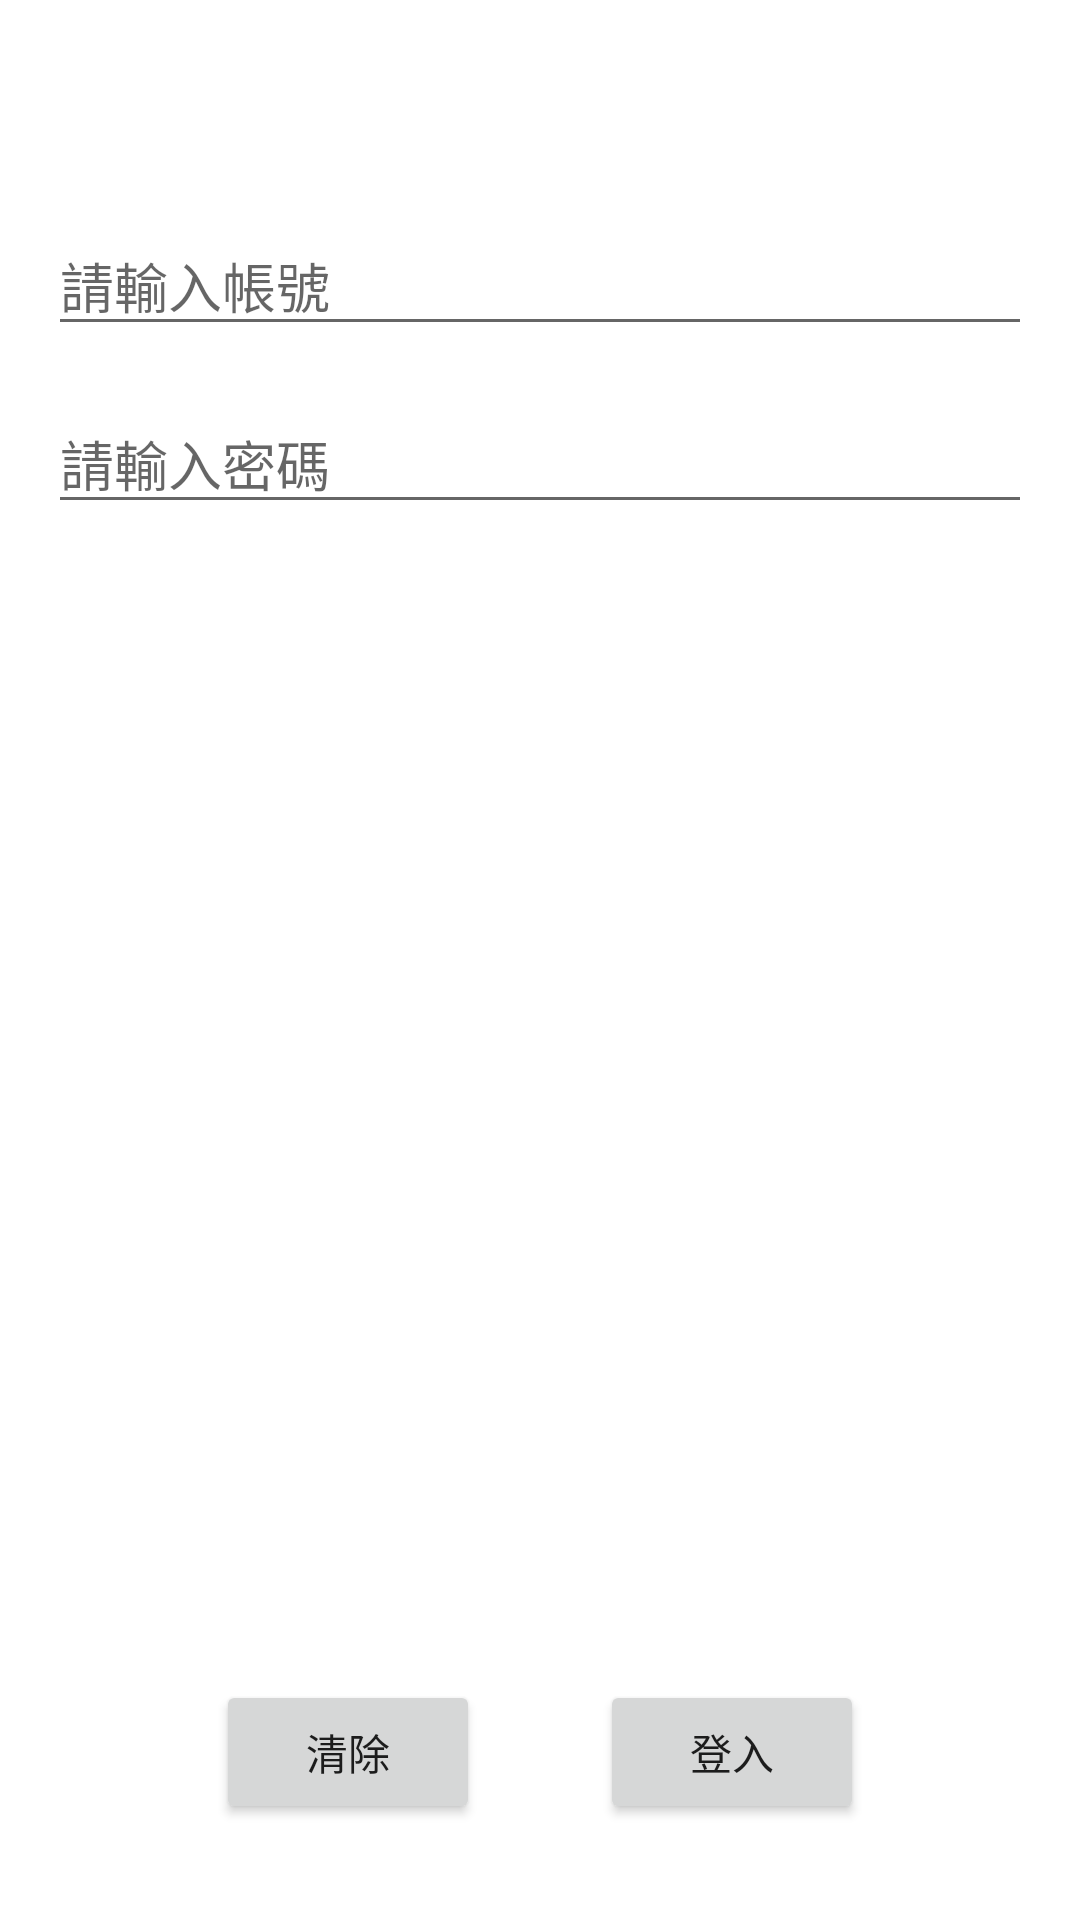

The Android layout XML behind this screen, and the referenced resources:
<!-- AndroidManifest.xml: application theme Theme.Lesson -->
<!-- res/layout/activity_main.xml -->
<?xml version="1.0" encoding="utf-8"?>
<androidx.constraintlayout.widget.ConstraintLayout xmlns:android="http://schemas.android.com/apk/res/android"
  xmlns:app="http://schemas.android.com/apk/res-auto"
  xmlns:tools="http://schemas.android.com/tools"
  android:layout_width="match_parent"
  android:layout_height="match_parent"
  tools:context=".MainActivity">

  <EditText
    android:layout_width="0dp"
    android:layout_height="wrap_content"
    android:id="@+id/account"
    android:inputType="text"
    android:hint="@string/account"
    android:layout_marginTop="72dp"
    android:layout_marginEnd="16dp"
    app:layout_constraintTop_toTopOf="parent"
    app:layout_constraintStart_toStartOf="parent"
    app:layout_constraintEnd_toEndOf="parent"
    android:layout_marginStart="16dp"/>

  <EditText
    android:layout_width="0dp"
    android:layout_height="wrap_content"
    android:id="@+id/passcode"
    android:inputType="textPassword"
    android:hint="@string/passcode"
    android:layout_marginTop="16dp"
    android:layout_marginEnd="16dp"
    android:layout_marginStart="16dp"
    app:layout_constraintStart_toStartOf="parent"
    app:layout_constraintEnd_toEndOf="parent"
    app:layout_constraintTop_toBottomOf="@+id/account"/>


  <Button
    android:id="@+id/clear"
    android:layout_width="wrap_content"
    android:layout_height="wrap_content"
    android:layout_marginBottom="32dp"
    app:layout_constraintBottom_toBottomOf="parent"
    android:layout_marginStart="16dp"
    app:layout_constraintStart_toStartOf="@+id/passcode"
    android:text="@string/clear"
    app:layout_constraintEnd_toStartOf="@+id/enter"/>

  <Button
    android:id="@+id/enter"
    android:layout_width="wrap_content"
    android:layout_height="wrap_content"
    android:layout_marginBottom="32dp"
    app:layout_constraintBottom_toBottomOf="parent"
    android:layout_marginEnd="16dp"
    app:layout_constraintStart_toEndOf="@+id/clear"
    app:layout_constraintEnd_toEndOf="@+id/passcode"
    android:text="@string/enter" />


</androidx.constraintlayout.widget.ConstraintLayout>
<!-- resources referenced by this layout -->
<resources>
  <string name="account">請輸入帳號</string>
  <string name="clear">清除</string>
  <string name="enter">登入</string>
  <string name="passcode">請輸入密碼</string>
  <style name="Theme.Lesson" parent="Theme.MaterialComponents.Light">
      
      <item name="colorPrimary">@color/primaryColor</item>
      <item name="colorPrimaryDark">@color/primaryDarkColor</item>
      <item name="colorOnPrimary">@color/primaryTextColor</item>
      
      <item name="colorSecondary">@color/secondaryColor</item>
      <item name="colorOnSecondary">@color/secondaryTextColor</item>
      
      <item name="colorError">@color/primaryTextColor</item>
      <item name="colorOnError">@color/primaryTextColor</item>
      <item name="colorAccent">@color/primaryDarkColor</item>
    </style>
  <color name="primaryColor">#ffd180</color>
  <color name="primaryDarkColor">#caa052</color>
  <color name="primaryTextColor">#000000</color>
  <color name="secondaryColor">#ffe0b2</color>
  <color name="secondaryTextColor">#000000</color>
</resources>
